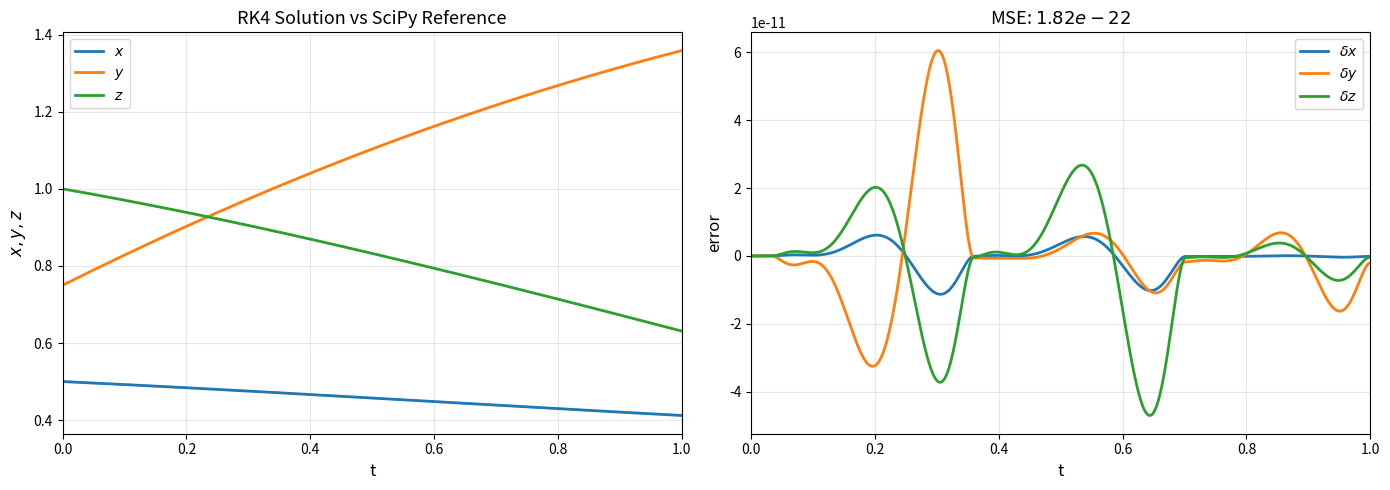

The matplotlib source for this figure:
import numpy as np
import matplotlib.pyplot as plt
from scipy.integrate import solve_ivp


# Lorenz-1960 System Configuration

# Parameters from Section 4.2, k=2, l=1
K = 2.0
L = 1.0

# Initial conditions
X0, Y0, Z0 = 0.5, 0.75, 1.0
INITIAL_STATE = np.array([X0, Y0, Z0])

# Time span
T_START = 0.0
T_END = 1.0
T_SPAN = (T_START, T_END)

# RK4 configuration
RK4_STEP = 1e-3
N_POINTS = int((T_END - T_START) / RK4_STEP) + 1

# SciPy configuration (high accuracy reference)
SCIPY_METHOD = "DOP853"
SCIPY_RTOL = 1e-10
SCIPY_ATOL = 1e-12


# Lorenz-1960 Right-Hand Side


def lorenz1960_rhs(t, state):
    x, y, z = state

    # Coefficients computed from k=2, l=1
    coeff_x = K * L * (1.0 / (K**2 + L**2) - 1.0 / K**2)  # -0.1
    coeff_y = K * L * (1.0 / L**2 - 1.0 / (K**2 + L**2))  # 1.6
    coeff_z = 0.5 * K * L * (1.0 / K**2 - 1.0 / L**2)  # -0.75

    dx = coeff_x * y * z
    dy = coeff_y * x * z
    dz = coeff_z * x * y

    return np.array([dx, dy, dz])


# RK4 Solver Implementation


def rk4_step(f, t, y, h):
    k1 = f(t, y)
    k2 = f(t + 0.5 * h, y + 0.5 * h * k1)
    k3 = f(t + 0.5 * h, y + 0.5 * h * k2)
    k4 = f(t + h, y + h * k3)
    return y + (h / 6.0) * (k1 + 2.0 * k2 + 2.0 * k3 + k4)


def rk4_solve(f, t_span, y0, h):
    t_start, t_end = t_span
    n_steps = int(round((t_end - t_start) / h))

    t_array = np.linspace(t_start, t_end, n_steps + 1)
    y_array = np.zeros((n_steps + 1, len(y0)))
    y_array[0] = np.asarray(y0, dtype=float)

    for i in range(n_steps):
        y_array[i + 1] = rk4_step(f, t_array[i], y_array[i], h)

    return t_array, y_array


# SciPy Reference Solver


def scipy_solve(f, t_span, y0, t_eval):
    sol = solve_ivp(
        f,
        t_span,
        y0,
        method=SCIPY_METHOD,
        t_eval=t_eval,
        rtol=SCIPY_RTOL,
        atol=SCIPY_ATOL,
    )

    if not sol.success:
        raise RuntimeError(f"SciPy solver failed: {sol.message}")

    return sol.t, sol.y.T


# Error Metrics


def compute_mse(reference, candidate):
    """Compute Mean Squared Error."""
    return np.mean((candidate - reference) ** 2)


def compute_errors(reference, candidate):
    """Compute error for each state variable."""
    return candidate - reference


# Visualization
def create_comparison_plot(t, rk4_sol, scipy_sol, save_path=None):
    # Compute errors
    errors = compute_errors(scipy_sol, rk4_sol)
    mse_total = compute_mse(scipy_sol, rk4_sol)

    # Create figure with 1x2 subplots
    fig, (ax1, ax2) = plt.subplots(1, 2, figsize=(14, 5))

    # Colors for x, y, z
    colors = ["#1f77b4", "#ff7f0e", "#2ca02c"]  # Blue, Orange, Green
    labels = ["x", "y", "z"]

    # Left panel: Solution comparison
    for i, (color, label) in enumerate(zip(colors, labels)):
        # Plot RK4 solution (solid line)
        ax1.plot(
            t,
            rk4_sol[:, i],
            color=color,
            linewidth=2,
            label=f"${label}$",
            linestyle="-",
        )
        # Plot SciPy reference (dotted line for reference)
        ax1.plot(
            t, scipy_sol[:, i], color=color, linewidth=1.5, linestyle=":", alpha=0.8
        )

    ax1.set_xlabel("t", fontsize=12)
    ax1.set_ylabel("$x, y, z$", fontsize=12)
    ax1.set_title("RK4 Solution vs SciPy Reference", fontsize=13)
    ax1.legend(loc="best", fontsize=10)
    ax1.grid(True, alpha=0.3)
    ax1.set_xlim([T_START, T_END])

    # Right panel: Error curves
    for i, (color, label) in enumerate(zip(colors, labels)):
        ax2.plot(t, errors[:, i], color=color, linewidth=2, label=f"$\\delta {label}$")

    ax2.set_xlabel("t", fontsize=12)
    ax2.set_ylabel("error", fontsize=12)
    ax2.set_title(f"MSE: ${mse_total:.2e}$", fontsize=13)
    ax2.legend(loc="best", fontsize=10)
    ax2.grid(True, alpha=0.3)
    ax2.set_xlim([T_START, T_END])

    # Format y-axis in scientific notation
    ax2.ticklabel_format(style="scientific", axis="y", scilimits=(0, 0))

    plt.tight_layout()

    if save_path:
        plt.savefig(save_path, dpi=300, bbox_inches="tight")
        print(f"Figure saved to: {save_path}")

    plt.show()

    return mse_total


# Main Execution


def main():

    print("=" * 70)
    print("Lorenz-1960 Numerical Baseline")
    print("=" * 70)

    # Step 1: Solve with RK4
    print("\n[1] Solving with RK4 (step size = {:.0e})...".format(RK4_STEP))
    t_rk4, sol_rk4 = rk4_solve(lorenz1960_rhs, T_SPAN, INITIAL_STATE, RK4_STEP)
    print(f"    Time points: {len(t_rk4)}")
    print(
        f"    Final state: x={sol_rk4[-1, 0]:.6f}, y={sol_rk4[-1, 1]:.6f}, z={sol_rk4[-1, 2]:.6f}"
    )

    # Step 2: Solve with SciPy (reference)
    print("\n[2] Solving with SciPy DOP853 (reference)...")
    t_scipy, sol_scipy = scipy_solve(lorenz1960_rhs, T_SPAN, INITIAL_STATE, t_rk4)
    print(f"    Function evaluations: {len(t_scipy)}")
    print(
        f"    Final state: x={sol_scipy[-1, 0]:.6f}, y={sol_scipy[-1, 1]:.6f}, z={sol_scipy[-1, 2]:.6f}"
    )

    # Step 3: Compute errors
    print("\n[3] Computing error metrics...")
    errors = compute_errors(sol_scipy, sol_rk4)
    mse = compute_mse(sol_scipy, sol_rk4)
    rmse = np.sqrt(mse)
    max_error = np.max(np.abs(errors))

    print(f"    MSE:  {mse:.6e}")
    print(f"    RMSE: {rmse:.6e}")
    print(f"    Max absolute error: {max_error:.6e}")

    # Step 4: Generate visualization
    print("\n[4] Generating comparison plot...")
    mse_total = create_comparison_plot(
        t_rk4, sol_rk4, sol_scipy, save_path="lorenz1960_comparison.png"
    )

    # Summary
    print("\n" + "=" * 70)
    print("VALIDATION SUMMARY")
    print("=" * 70)
    print(f"The RK4 and SciPy solutions agree closely:")
    print(f"  - MSE:  {mse:.2e}")
    print(f"  - RMSE: {rmse:.2e}")
    print(f"\nThis baseline is validated and ready for ANN experiments.")
    print("=" * 70)

    return t_rk4, sol_rk4, sol_scipy, errors


if __name__ == "__main__":
    t, rk4_sol, scipy_sol, err = main()
